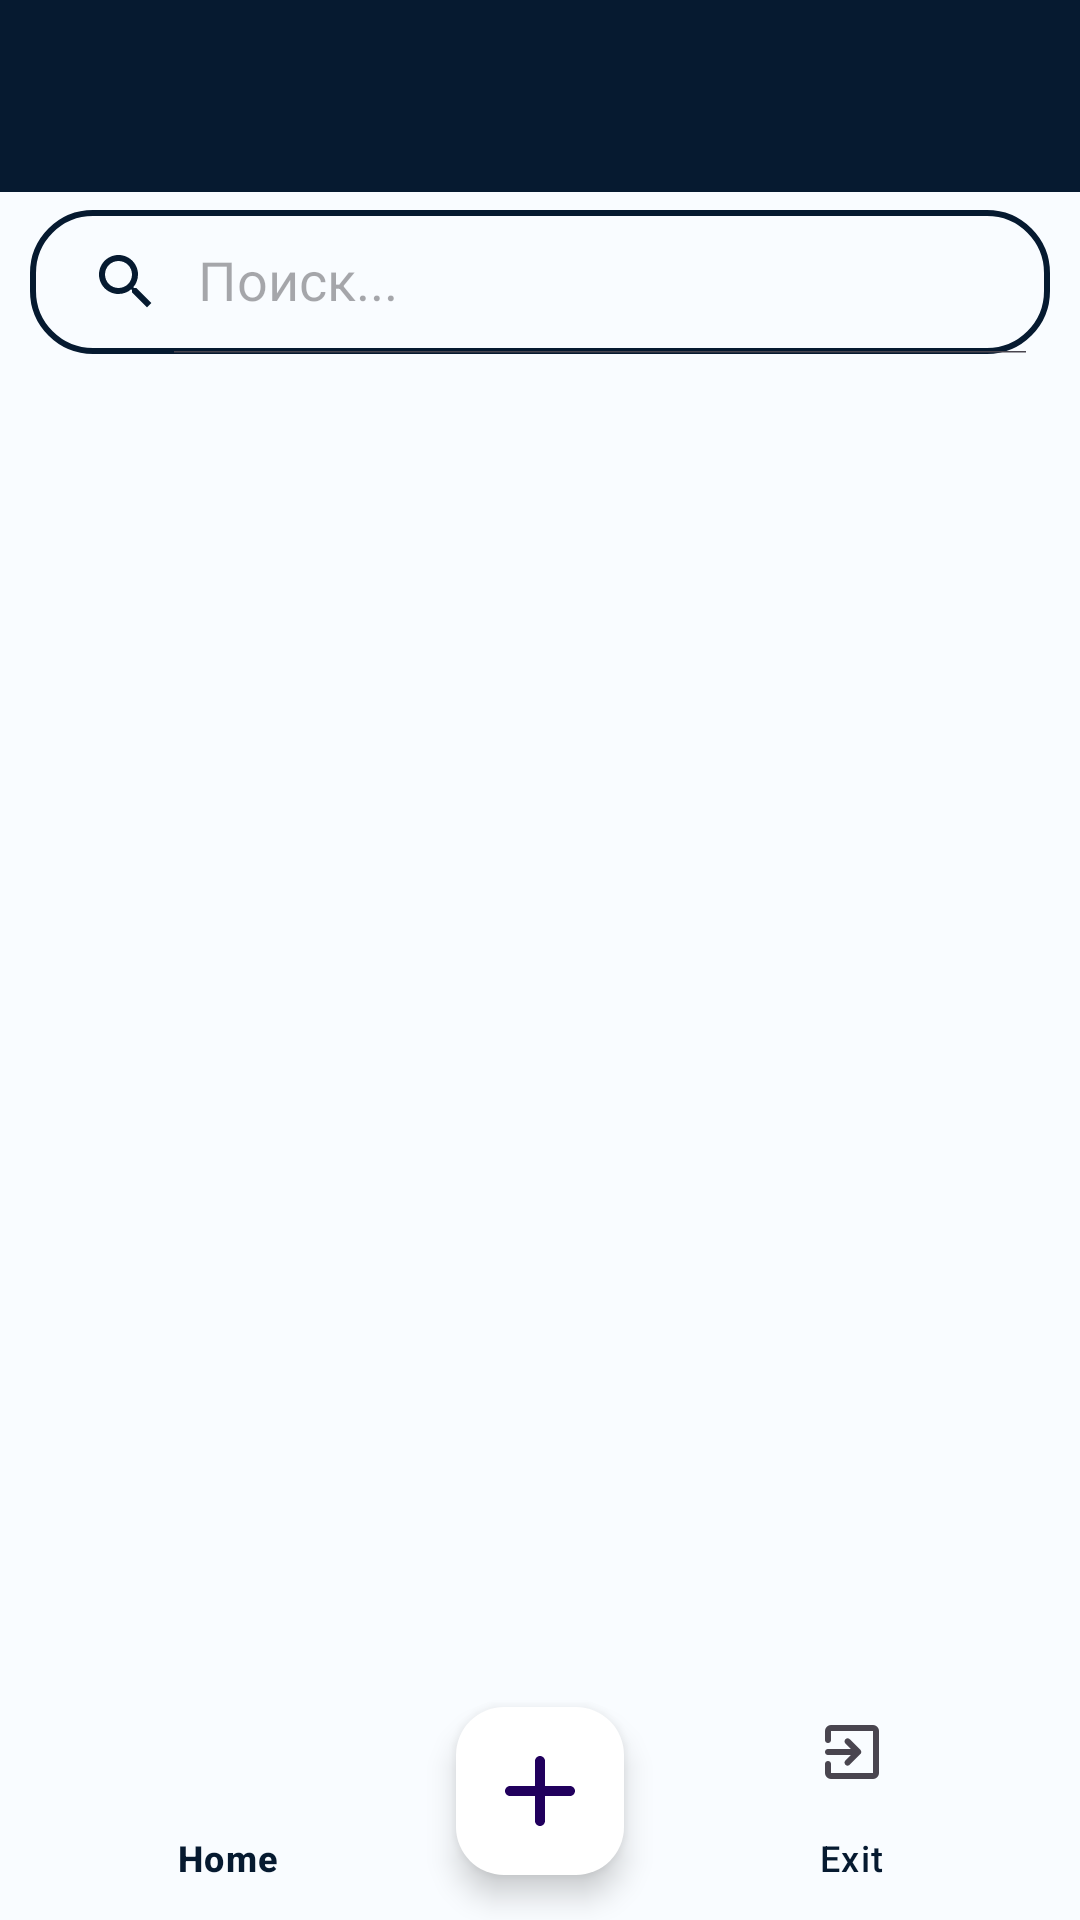

Produce the Android XML layout that renders to this screen, including the resource entries it uses.
<!-- AndroidManifest.xml: application theme Theme.CulinaryRecipesKotlin -->
<!-- res/layout/activity_recipe.xml -->
<?xml version="1.0" encoding="utf-8"?>
<RelativeLayout
    xmlns:android="http://schemas.android.com/apk/res/android"
    xmlns:app="http://schemas.android.com/apk/res-auto"
    xmlns:tools="http://schemas.android.com/tools"
    android:layout_width="match_parent"
    android:layout_height="match_parent"
    android:background="@color/AliceBlue"
    tools:context=".RecipeActivity">

    <androidx.appcompat.widget.Toolbar
        android:id="@+id/toolbar"
        android:layout_width="match_parent"
        android:layout_height="wrap_content"
        app:titleTextColor="@color/white"
        android:background="@color/black_blue"/>

    <androidx.appcompat.widget.SearchView
        android:layout_width="match_parent"
        android:layout_height="wrap_content"
        android:layout_marginTop="70dp"
        android:layout_marginEnd="10dp"
        android:layout_marginStart="10dp"
        android:id="@+id/search"
        app:iconifiedByDefault="false"
        app:searchHintIcon="@null"
        app:queryHint="Поиск..."
        android:focusable="false"
        app:closeIcon="@drawable/clear_icon"
        app:searchIcon="@drawable/search_icon"
        app:titleTextColor="@color/white"
        android:background="@drawable/search_bkg"/>


    <androidx.recyclerview.widget.RecyclerView
        android:id="@+id/recyclerView"
        android:layout_width="match_parent"
        android:layout_height="match_parent"
        android:layout_marginStart="8dp"
        android:layout_marginTop="8dp"
        android:layout_marginEnd="8dp"
        android:layout_marginBottom="100dp"
        android:scrollbars="vertical"
        android:layout_below="@+id/search"/>

    <FrameLayout
        android:layout_width="match_parent"
        android:layout_height="match_parent"
        android:id="@+id/frame_layout"/>

    <com.google.android.material.bottomappbar.BottomAppBar
        android:layout_width="match_parent"
        android:layout_height="wrap_content"
        android:id="@+id/bottomAppBar"
        android:backgroundTint="@color/AliceBlue"
        android:layout_alignParentBottom="true"
        android:layout_gravity="bottom"
        android:background="@color/white"
        app:fabCradleMargin="10dp"
        app:fabCradleRoundedCornerRadius="50dp">

        <com.google.android.material.bottomnavigation.BottomNavigationView
            android:layout_width="wrap_content"
            android:layout_height="wrap_content"
            android:id="@+id/bottomNavigation"
            android:layout_marginEnd="20dp"
            android:layout_marginStart="20dp"
            app:labelVisibilityMode="labeled"
            android:background="@android:color/transparent"
            app:itemTextColor="@color/black_blue"
            app:menu="@menu/bottom_menu"/>

    </com.google.android.material.bottomappbar.BottomAppBar>

    <com.google.android.material.floatingactionbutton.FloatingActionButton
        android:layout_width="wrap_content"
        android:layout_height="wrap_content"
        android:backgroundTint="@color/white"
        android:src="@drawable/add_icon"
        app:maxImageSize="40dp"
        android:layout_alignParentBottom="true"
        android:layout_marginBottom="15dp"
        android:layout_centerHorizontal="true"
        android:id="@+id/fab"
        android:tint="@color/LiteBlue"/>


</RelativeLayout>
<!-- resources referenced by this layout -->
<resources>
  <color name="AliceBlue">#F9FCFF</color>
  <color name="LiteBlue">#B6D9FF</color>
  <color name="black_blue">#061a30</color>
  <color name="white">#FFFFFFFF</color>
  <!-- drawable add_icon (drawable) -->
  <vector xmlns:android="http://schemas.android.com/apk/res/android" android:height="24dp" android:tint="#061A30" android:viewportHeight="24" android:viewportWidth="24" android:width="24dp">
        
      <path android:fillColor="@android:color/white" android:pathData="M18,13h-5v5c0,0.55 -0.45,1 -1,1s-1,-0.45 -1,-1v-5H6c-0.55,0 -1,-0.45 -1,-1s0.45,-1 1,-1h5V6c0,-0.55 0.45,-1 1,-1s1,0.45 1,1v5h5c0.55,0 1,0.45 1,1s-0.45,1 -1,1z"/>
      
  </vector>
  <!-- drawable clear_icon (drawable) -->
  <vector xmlns:android="http://schemas.android.com/apk/res/android" android:height="24dp" android:tint="#061A30" android:viewportHeight="24" android:viewportWidth="24" android:width="24dp">
        
      <path android:fillColor="@android:color/white" android:pathData="M19,6.41L17.59,5 12,10.59 6.41,5 5,6.41 10.59,12 5,17.59 6.41,19 12,13.41 17.59,19 19,17.59 13.41,12z"/>
      
  </vector>
  <!-- drawable search_bkg (drawable) -->
  <?xml version="1.0" encoding="utf-8"?>
  <shape xmlns:android="http://schemas.android.com/apk/res/android"
      android:shape="rectangle">
  
      <corners
          android:radius="20dp"/>
      <stroke
          android:color="@color/black_blue"
          android:width="2dp"/>
  </shape>
  <!-- drawable search_icon (drawable) -->
  <vector xmlns:android="http://schemas.android.com/apk/res/android" android:height="24dp" android:tint="#061A30" android:viewportHeight="24" android:viewportWidth="24" android:width="24dp">
        
      <path android:fillColor="@android:color/white" android:pathData="M15.5,14h-0.79l-0.28,-0.27C15.41,12.59 16,11.11 16,9.5 16,5.91 13.09,3 9.5,3S3,5.91 3,9.5 5.91,16 9.5,16c1.61,0 3.09,-0.59 4.23,-1.57l0.27,0.28v0.79l5,4.99L20.49,19l-4.99,-5zM9.5,14C7.01,14 5,11.99 5,9.5S7.01,5 9.5,5 14,7.01 14,9.5 11.99,14 9.5,14z"/>
      
  </vector>
  <style name="Theme.CulinaryRecipesKotlin" parent="Base.Theme.CulinaryRecipesKotlin" />
  <style name="Base.Theme.CulinaryRecipesKotlin" parent="Theme.Material3.DayNight.NoActionBar">
          
          
      </style>
</resources>
